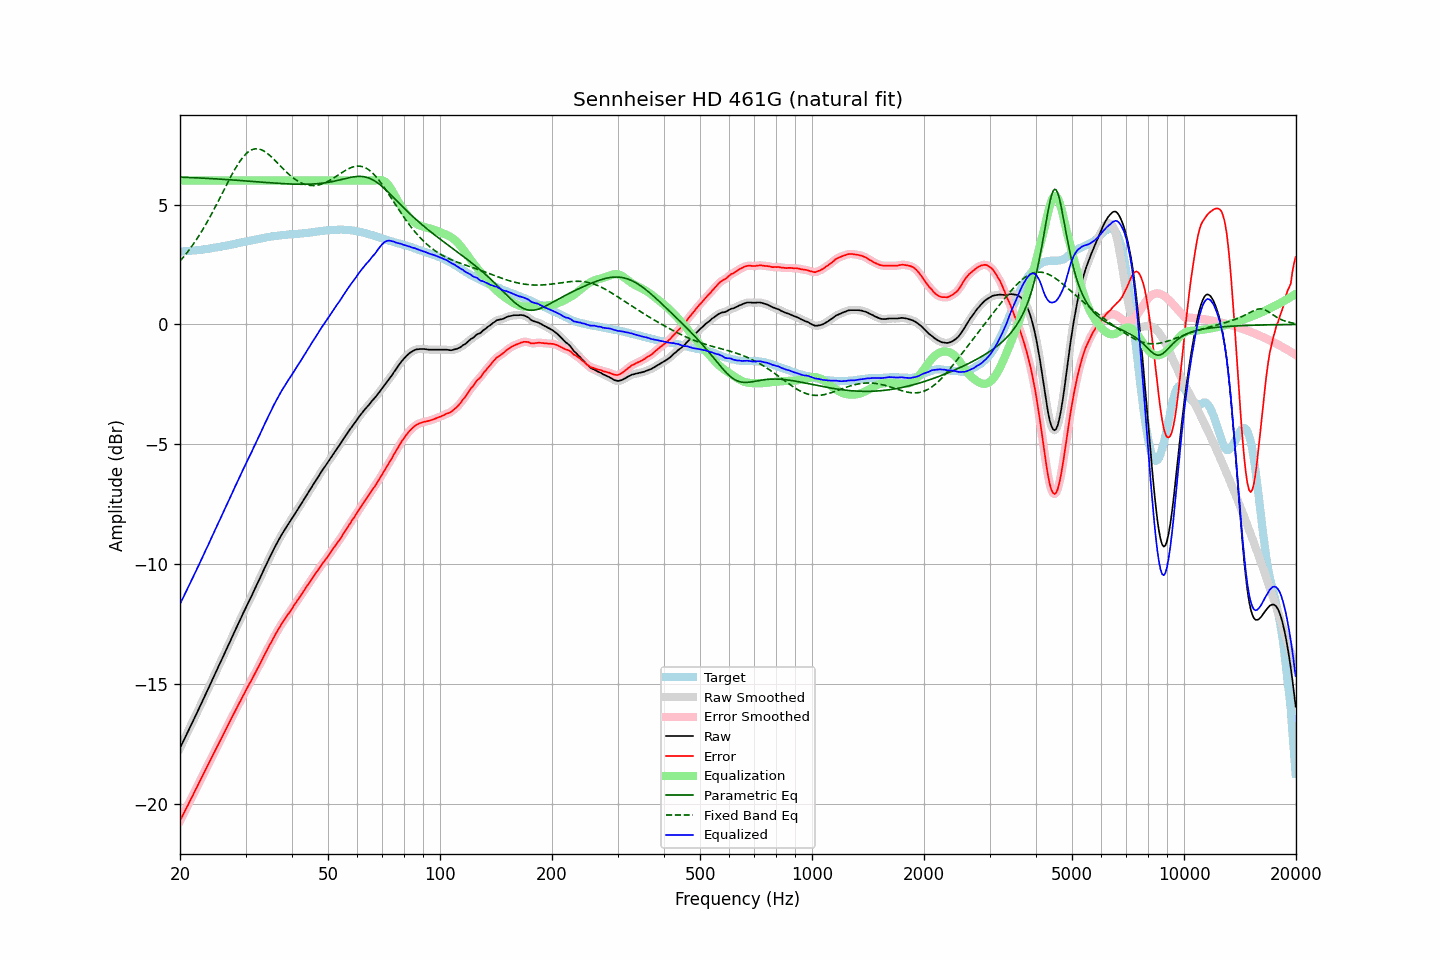

Values plotted in this chart, from the file beside it:
frequency, raw, error, smoothed, error_smoothed, equalization, parametric_eq, fixed_band_eq, equalized_raw, equalized_smoothed, target
20.00, -17.67, -20.70, -17.66, -20.70, 6.00, 6.14, 2.64, -11.67, -11.66, 3.03
20.20, -17.53, -20.56, -17.53, -20.56, 6.00, 6.14, 2.72, -11.53, -11.53, 3.03
20.40, -17.38, -20.43, -17.39, -20.43, 6.00, 6.14, 2.80, -11.38, -11.39, 3.04
20.61, -17.25, -20.30, -17.25, -20.30, 6.00, 6.13, 2.88, -11.25, -11.25, 3.05
20.81, -17.11, -20.17, -17.11, -20.17, 6.00, 6.13, 2.96, -11.11, -11.11, 3.05
21.02, -16.98, -20.04, -16.97, -20.03, 6.00, 6.13, 3.05, -10.98, -10.97, 3.06
21.23, -16.84, -19.90, -16.84, -19.90, 6.00, 6.13, 3.13, -10.84, -10.84, 3.06
21.44, -16.69, -19.77, -16.70, -19.77, 6.00, 6.12, 3.23, -10.69, -10.70, 3.07
21.66, -16.56, -19.64, -16.55, -19.63, 6.00, 6.12, 3.32, -10.56, -10.55, 3.08
21.87, -16.41, -19.49, -16.41, -19.50, 6.00, 6.12, 3.42, -10.41, -10.41, 3.08
22.09, -16.27, -19.37, -16.27, -19.37, 6.00, 6.11, 3.51, -10.27, -10.27, 3.09
22.31, -16.13, -19.23, -16.13, -19.23, 6.00, 6.11, 3.62, -10.13, -10.13, 3.10
22.54, -15.99, -19.09, -15.99, -19.09, 6.00, 6.11, 3.72, -9.99, -9.99, 3.10
22.76, -15.84, -18.95, -15.85, -18.96, 6.00, 6.10, 3.83, -9.84, -9.85, 3.11
22.99, -15.71, -18.83, -15.70, -18.82, 6.00, 6.10, 3.94, -9.71, -9.70, 3.12
23.22, -15.56, -18.69, -15.56, -18.69, 6.00, 6.10, 4.05, -9.56, -9.56, 3.13
23.45, -15.41, -18.55, -15.42, -18.56, 6.00, 6.09, 4.16, -9.41, -9.42, 3.14
23.69, -15.28, -18.43, -15.27, -18.42, 6.00, 6.09, 4.28, -9.28, -9.27, 3.15
23.92, -15.13, -18.29, -15.13, -18.29, 6.00, 6.09, 4.40, -9.13, -9.13, 3.16
24.16, -14.98, -18.15, -14.99, -18.15, 6.00, 6.08, 4.52, -8.98, -8.99, 3.17
24.40, -14.83, -18.01, -14.84, -18.02, 6.00, 6.08, 4.65, -8.83, -8.84, 3.18
24.65, -14.70, -17.89, -14.69, -17.89, 6.00, 6.07, 4.78, -8.70, -8.69, 3.20
24.89, -14.54, -17.75, -14.55, -17.75, 6.00, 6.07, 4.90, -8.54, -8.55, 3.21
25.14, -14.40, -17.62, -14.40, -17.62, 6.00, 6.07, 5.03, -8.40, -8.40, 3.22
25.39, -14.25, -17.48, -14.26, -17.48, 6.00, 6.06, 5.16, -8.25, -8.26, 3.23
25.65, -14.12, -17.35, -14.11, -17.35, 6.00, 6.06, 5.30, -8.12, -8.11, 3.24
25.91, -13.97, -17.22, -13.97, -17.22, 6.00, 6.05, 5.43, -7.97, -7.97, 3.25
26.16, -13.82, -17.09, -13.82, -17.09, 6.00, 6.05, 5.56, -7.82, -7.82, 3.26
26.43, -13.68, -16.95, -13.68, -16.95, 6.00, 6.04, 5.69, -7.68, -7.68, 3.27
26.69, -13.54, -16.82, -13.53, -16.82, 6.00, 6.04, 5.83, -7.54, -7.53, 3.28
26.96, -13.39, -16.69, -13.39, -16.69, 6.00, 6.04, 5.96, -7.39, -7.39, 3.30
27.23, -13.25, -16.56, -13.24, -16.56, 6.00, 6.03, 6.09, -7.25, -7.24, 3.31
27.50, -13.10, -16.43, -13.10, -16.43, 6.00, 6.03, 6.21, -7.10, -7.10, 3.33
27.77, -12.95, -16.29, -12.95, -16.29, 6.00, 6.02, 6.33, -6.95, -6.95, 3.34
28.05, -12.80, -16.16, -12.81, -16.16, 6.00, 6.02, 6.45, -6.80, -6.81, 3.36
28.33, -12.66, -16.03, -12.66, -16.03, 6.00, 6.01, 6.57, -6.66, -6.66, 3.37
28.62, -12.52, -15.91, -12.52, -15.90, 6.00, 6.01, 6.67, -6.52, -6.52, 3.39
28.90, -12.37, -15.77, -12.38, -15.77, 6.00, 6.00, 6.78, -6.37, -6.38, 3.40
29.19, -12.24, -15.65, -12.23, -15.65, 6.00, 6.00, 6.87, -6.24, -6.23, 3.42
29.48, -12.08, -15.51, -12.09, -15.52, 6.00, 5.99, 6.96, -6.08, -6.09, 3.43
29.78, -11.95, -15.39, -11.95, -15.39, 6.00, 5.99, 7.04, -5.95, -5.95, 3.44
30.08, -11.81, -15.26, -11.80, -15.26, 6.00, 5.98, 7.11, -5.81, -5.80, 3.45
30.38, -11.67, -15.14, -11.67, -15.14, 6.00, 5.98, 7.17, -5.67, -5.67, 3.47
30.68, -11.53, -15.01, -11.53, -15.01, 6.00, 5.97, 7.22, -5.53, -5.53, 3.48
30.99, -11.40, -14.90, -11.39, -14.89, 6.00, 5.97, 7.26, -5.40, -5.39, 3.50
31.30, -11.26, -14.77, -11.25, -14.76, 6.00, 5.96, 7.29, -5.26, -5.25, 3.51
31.61, -11.11, -14.63, -11.11, -14.64, 6.00, 5.96, 7.31, -5.11, -5.11, 3.53
31.93, -10.97, -14.50, -10.97, -14.50, 6.00, 5.95, 7.32, -4.97, -4.97, 3.54
32.24, -10.82, -14.38, -10.83, -14.38, 6.00, 5.95, 7.32, -4.82, -4.83, 3.55
32.57, -10.69, -14.25, -10.69, -14.25, 6.00, 5.94, 7.31, -4.69, -4.69, 3.56
32.89, -10.54, -14.13, -10.54, -14.12, 6.00, 5.94, 7.30, -4.54, -4.54, 3.58
33.22, -10.39, -13.99, -10.39, -13.99, 6.00, 5.93, 7.27, -4.39, -4.39, 3.59
33.55, -10.24, -13.85, -10.25, -13.86, 6.00, 5.93, 7.24, -4.24, -4.25, 3.61
33.89, -10.11, -13.72, -10.10, -13.72, 6.00, 5.92, 7.20, -4.11, -4.10, 3.62
34.23, -9.97, -13.60, -9.96, -13.60, 6.00, 5.92, 7.15, -3.97, -3.96, 3.64
34.57, -9.83, -13.47, -9.83, -13.47, 6.00, 5.91, 7.09, -3.83, -3.83, 3.64
34.92, -9.69, -13.34, -9.69, -13.34, 6.00, 5.91, 7.04, -3.69, -3.69, 3.65
35.27, -9.56, -13.23, -9.55, -13.22, 6.00, 5.90, 6.98, -3.56, -3.55, 3.67
35.62, -9.42, -13.09, -9.42, -13.10, 6.00, 5.90, 6.91, -3.42, -3.42, 3.68
35.97, -9.28, -12.97, -9.29, -12.97, 6.00, 5.89, 6.84, -3.28, -3.29, 3.69
... 635 more rows
